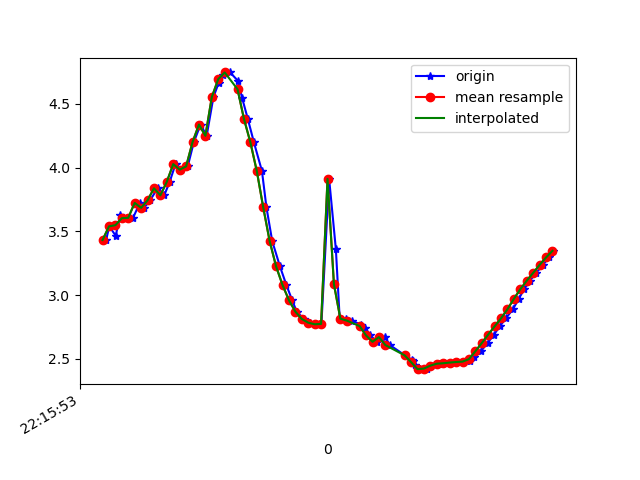

Data behind this chart, as committed beside it:
1617747353311, 442989943162325, 3.4323864, -2.860623, 8.722132
1617747353321, 442989962393095, 3.54, -2.859, 8.68
1617747353341, 442989981623865, 3.466, -2.842, 8.715
1617747353355, 442990000854635, 3.632, -2.831, 8.651
1617747353375, 442990020085405, 3.604, -2.752, 8.688
1617747353395, 442990039316175, 3.607, -2.812, 8.667
1617747353416, 442990058546945, 3.724, -2.744, 8.64
1617747353429, 442990077777715, 3.685, -2.648, 8.686
1617747353448, 442990097008485, 3.744, -2.703, 8.644
1617747353471, 442990116239255, 3.838, -2.665, 8.614
1617747353492, 442990135470025, 3.783, -2.757, 8.61
1617747353509, 442990154700795, 3.89, -3.08, 8.451
1617747353527, 442990173931565, 4.028, -3.382, 8.269
1617747353545, 442990193162335, 3.985, -3.769, 8.122
1617747353565, 442990212393105, 4.01, -4.26, 7.862
1617747353584, 442990231623875, 4.2, -4.892, 7.38
1617747353605, 442990250854645, 4.338, -5.633, 6.745
1617747353624, 442990270085415, 4.25, -6.587, 5.882
1617747353645, 442990289316185, 4.554, -7.174, 4.882
1617747353661, 442990308670076, 4.662, -7.728, 3.819
1617747353676, 442990327900846, 4.726, -8.145, 2.715
1617747353697, 442990347131616, 4.747, -8.414, 1.648
1617747353721, 442990366362386, 4.682, -8.578, 0.7341
1617747353734, 442990385593156, 4.549, -8.68, 0.0617
1617747353752, 442990404823926, 4.383, -8.75, -0.5242
1617747353771, 442990424054696, 4.198, -8.771, -1.215
1617747353796, 442990443285466, 3.973, -8.72, -2.054
1617747353810, 442990462516236, 3.688, -8.639, -2.794
1617747353828, 442990481747006, 3.424, -8.608, -3.197
1617747353852, 442990500977776, 3.226, -8.675, -3.223
1617747353872, 442990520208546, 3.08, -8.79, -3.047
1617747353890, 442990539439316, 2.961, -8.893, -2.863
1617747353904, 442990558670086, 2.871, -8.945, -2.79
1617747353926, 442990577900856, 2.814, -8.966, -2.782
1617747353947, 442990597131626, 2.785, -8.999, -2.704
1617747353964, 442990616362396, 2.772, -9.064, -2.488
1617747353981, 442990635593166, 2.775, -9.154, -2.13
1617747354005, 442990654823936, 3.913, -8.86, -1.491
1617747354026, 442990674054706, 3.359, -9.153, -0.9907
1617747354038, 442990693285476, 2.811, -9.38, -0.3872
1617747354057, 442990712516246, 2.816, -9.375, 0.474
1617747354076, 442990731747016, 2.801, -9.245, 1.65
1617747354103, 442990750977786, 2.77, -8.853, 3.161
1617747354117, 442990770208556, 2.746, -8.062, 4.847
1617747354133, 442990789439326, 2.684, -6.88, 6.442
1617747354155, 442990808670096, 2.635, -5.565, 7.624
1617747354179, 442990827900866, 2.672, -4.426, 8.325
1617747354194, 442990847131636, 2.609, -3.6, 8.733
1617747354241, 442990866362406, 2.528, -3.189, 8.915
1617747354264, 442990885593176, 2.493, -3.074, 8.965
1617747354266, 442990904823946, 2.484, -3.086, 8.964
1617747354271, 442990924054716, 2.45, -3.031, 8.992
1617747354289, 442990943285486, 2.42, -2.88, 9.049
1617747354311, 442990962516256, 2.425, -2.724, 9.096
1617747354323, 442990981747026, 2.448, -2.632, 9.117
1617747354346, 442991000977796, 2.463, -2.614, 9.118
1617747354363, 442991020208566, 2.467, -2.619, 9.116
1617747354382, 442991039439336, 2.472, -2.614, 9.116
1617747354402, 442991058670106, 2.476, -2.551, 9.132
1617747354422, 442991077900876, 2.479, -2.41, 9.17
1617747354443, 442991097131646, 2.486, -2.231, 9.213
... 14 more rows
